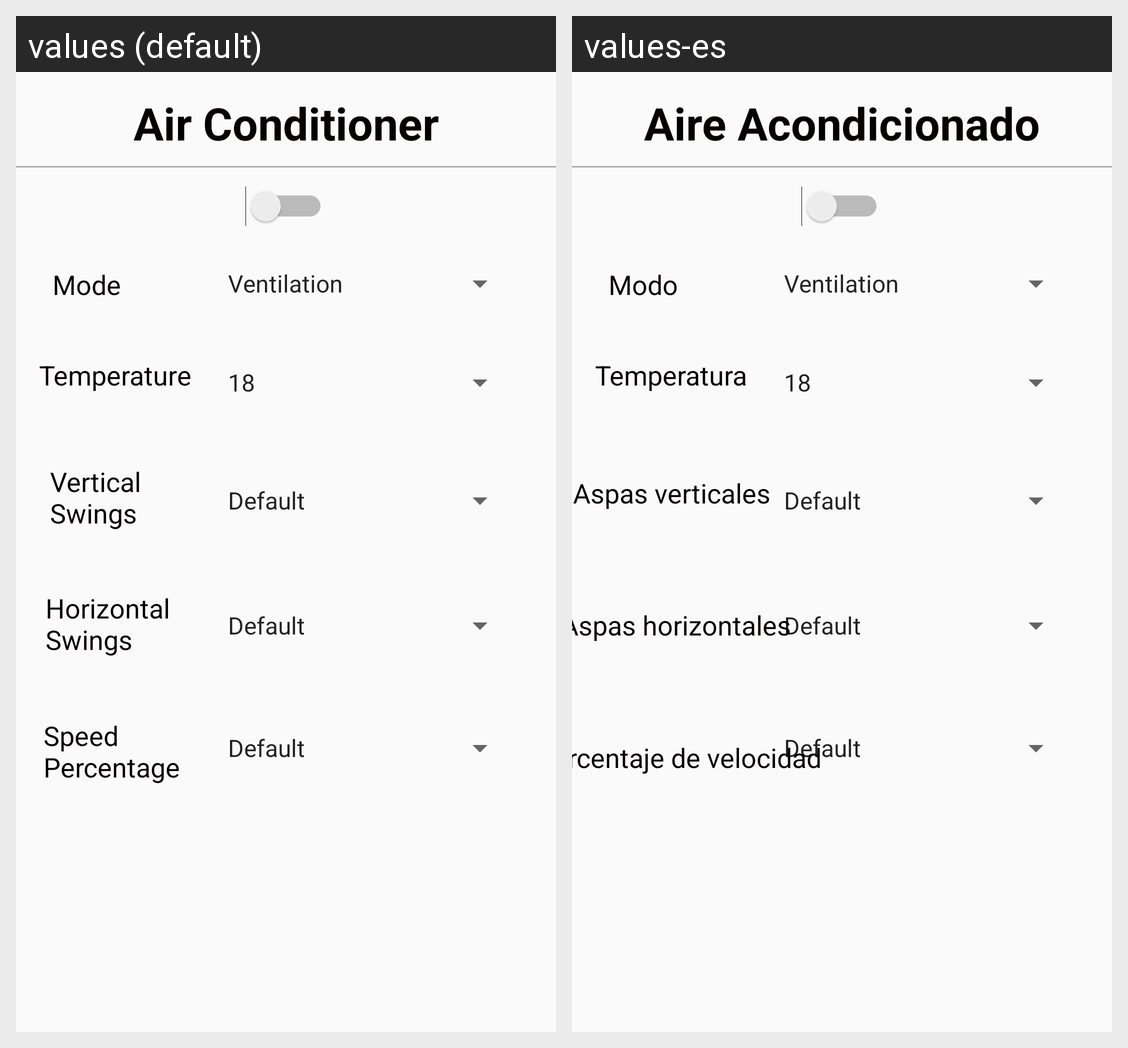

Translations of the strings shown on this Android screen, per locale in the grid:
Android screen res/layout/air_conditioner_card.xml rendered under 2 locales, left to right: values (default), values-es. Device: Nexus 5 (rendered at 1080×1920; each locale shown at half size, 540×960, under a caption strip naming it); theme AppTheme.
Strings drawn on this screen, with the default value and each locale's value (text and hints the layout hard-codes, and strings that could not be matched under every locale, appear in the picture but are not listed):

ac_speed
  values: Speed
      Percentage
  values-es: Porcentaje de velocidad

ac_horizontal
  values: Horizontal
      Swings
  values-es: Aspas horizontales

ac_vertical
  values: Vertical
      Swings
  values-es: Aspas verticales

ac_title
  values: Air Conditioner
  values-es: Aire Acondicionado

ac_mode
  values: Mode
  values-es: Modo

ac_temperature
  values: Temperature
  values-es: Temperatura
